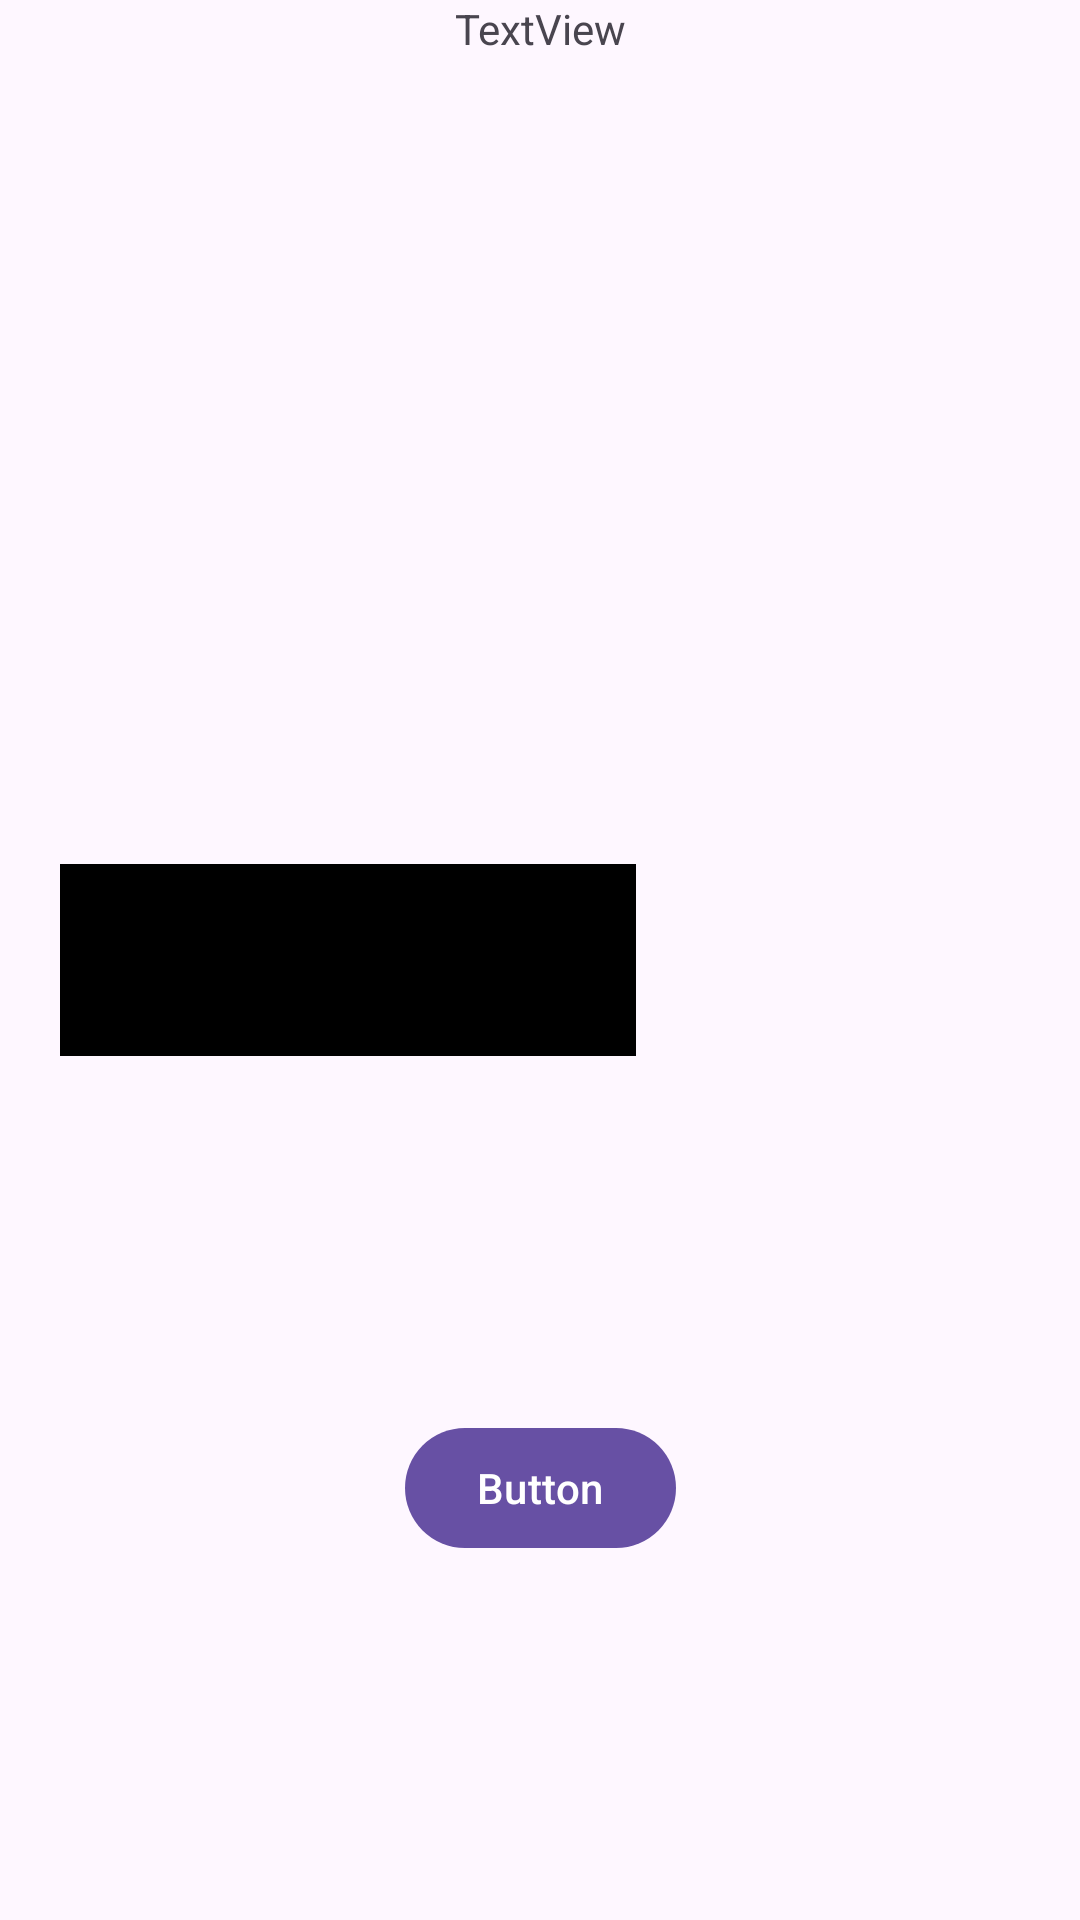

Reconstruct the res/layout file that produces this screen, plus the resources it refers to.
<!-- AndroidManifest.xml: application theme Theme.MusicApp -->
<!-- res/layout/activity_second.xml -->
<?xml version="1.0" encoding="utf-8"?>
<androidx.constraintlayout.widget.ConstraintLayout xmlns:android="http://schemas.android.com/apk/res/android"
    xmlns:app="http://schemas.android.com/apk/res-auto"
    xmlns:tools="http://schemas.android.com/tools"
    android:layout_width="match_parent"
    android:layout_height="match_parent">

    <View
        android:id="@+id/view"
        android:layout_width="64dp"
        android:layout_height="64dp"
        android:background="@color/black"
        app:layout_constraintBottom_toBottomOf="parent"
        app:layout_constraintEnd_toEndOf="parent"
        app:layout_constraintStart_toStartOf="parent"
        app:layout_constraintTop_toTopOf="parent" />

    <com.google.android.material.button.MaterialButton
        android:id="@+id/button"
        android:layout_width="wrap_content"
        android:layout_height="wrap_content"
        android:text="Button"
        app:layout_constraintBottom_toBottomOf="parent"
        app:layout_constraintEnd_toEndOf="parent"
        app:layout_constraintStart_toStartOf="parent"
        app:layout_constraintTop_toBottomOf="@+id/view" />

    <TextView
        android:id="@+id/textView2"
        android:layout_width="wrap_content"
        android:layout_height="wrap_content"
        android:text="TextView"
        app:layout_constraintEnd_toEndOf="parent"
        app:layout_constraintStart_toStartOf="parent"
        app:layout_constraintTop_toTopOf="parent" />

    <View
        android:id="@+id/view1"
        android:layout_width="64dp"
        android:layout_height="64dp"
        android:background="@color/black"
        app:layout_constraintBottom_toBottomOf="parent"
        app:layout_constraintEnd_toStartOf="@+id/view"
        app:layout_constraintTop_toTopOf="parent" />

    <View
        android:id="@+id/view2"
        android:layout_width="64dp"
        android:layout_height="64dp"
        android:background="@color/black"
        app:layout_constraintBottom_toBottomOf="parent"
        app:layout_constraintEnd_toStartOf="@+id/view1"
        app:layout_constraintTop_toTopOf="parent" />

</androidx.constraintlayout.widget.ConstraintLayout>
<!-- resources referenced by this layout -->
<resources>
  <color name="black">#FF000000</color>
  <style name="Theme.MusicApp" parent="Theme.Material3.DayNight.NoActionBar">
          
          
      </style>
</resources>
